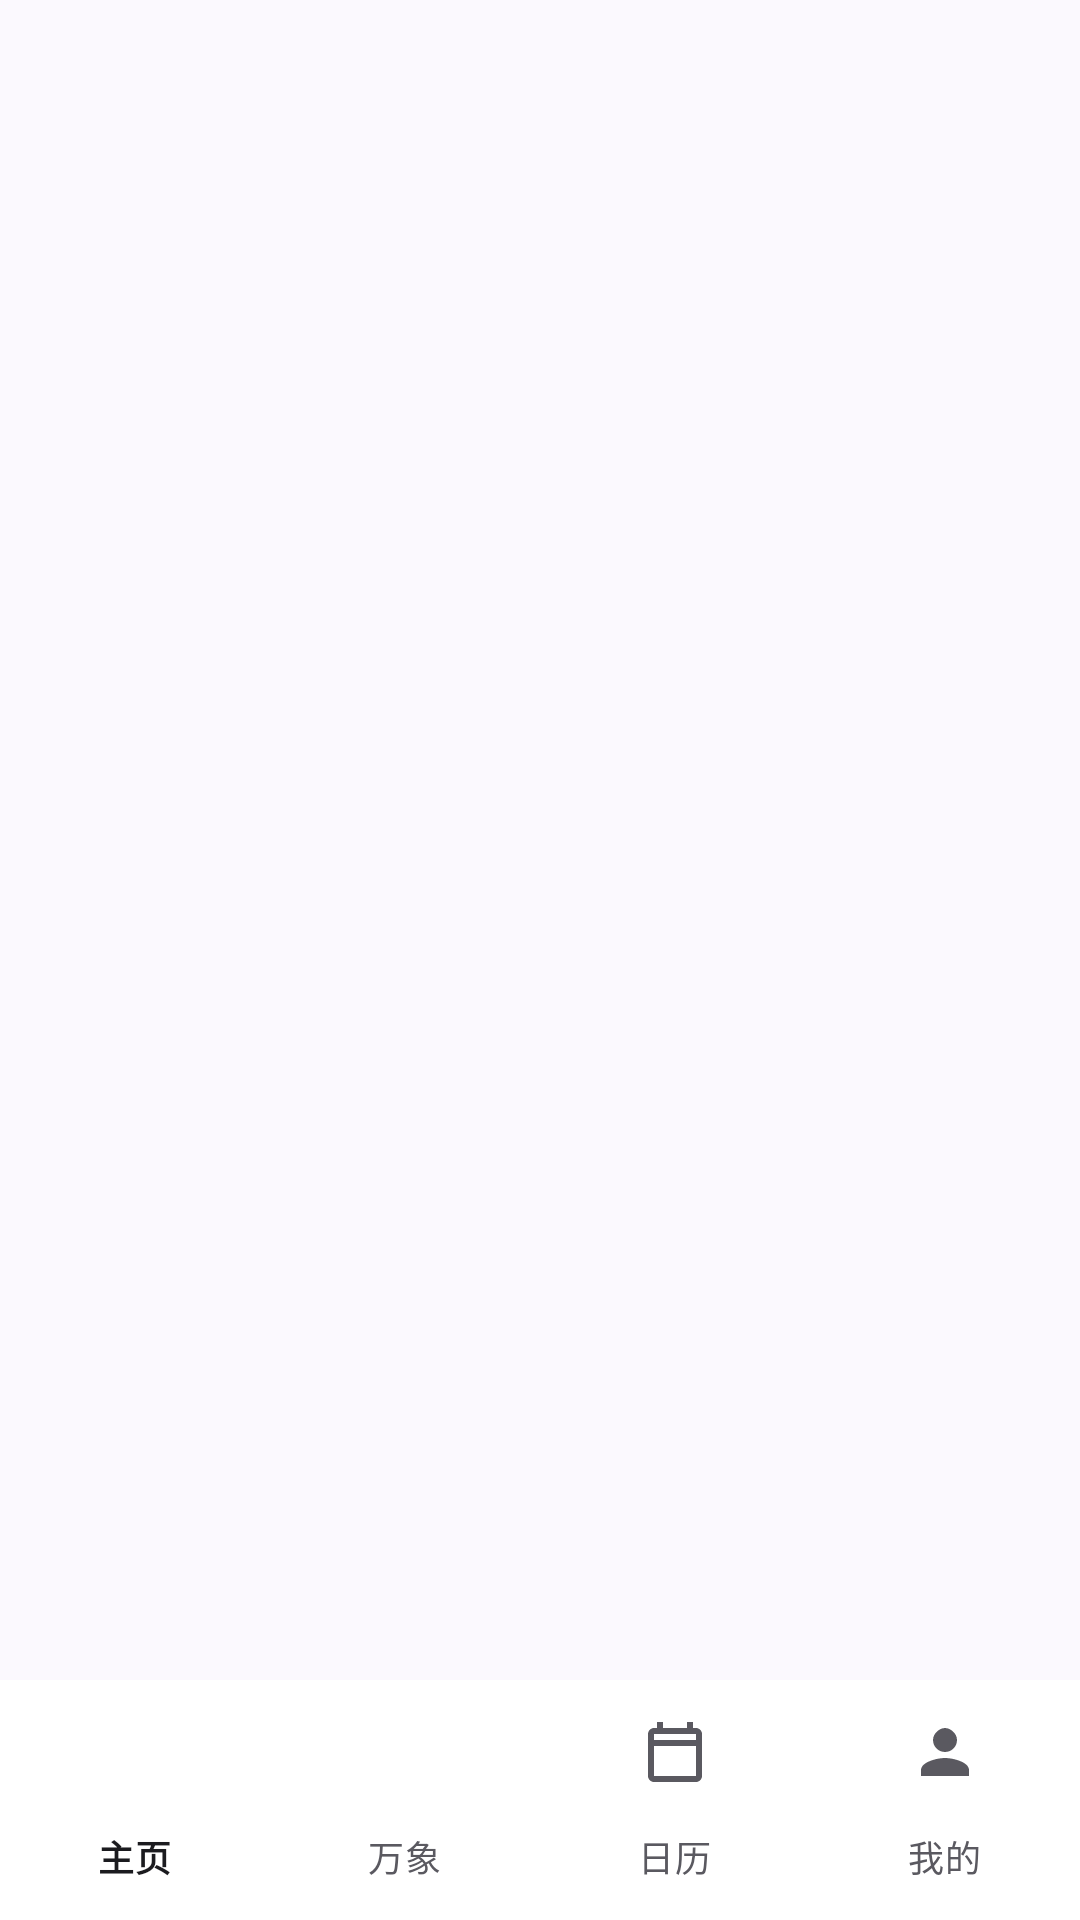

This screen was rendered from an Android layout file. Write that file and the resources it references.
<!-- AndroidManifest.xml: application theme Theme.WanXiangHub -->
<!-- res/layout/activity_main.xml -->
<?xml version="1.0" encoding="utf-8"?>
<androidx.constraintlayout.widget.ConstraintLayout xmlns:android="http://schemas.android.com/apk/res/android"
    xmlns:app="http://schemas.android.com/apk/res-auto"
    android:id="@+id/container"
    android:layout_width="match_parent"
    android:layout_height="match_parent">

    
    <FrameLayout
        android:id="@+id/fragment_container"
        android:layout_width="0dp"
        android:layout_height="0dp"
        app:layout_constraintBottom_toTopOf="@id/nav_view"
        app:layout_constraintLeft_toLeftOf="parent"
        app:layout_constraintRight_toRightOf="parent"
        app:layout_constraintTop_toTopOf="parent" />

    <com.google.android.material.bottomnavigation.BottomNavigationView
        android:id="@+id/nav_view"
        android:layout_width="0dp"
        android:layout_height="wrap_content"
        android:background="@color/surface"
        android:elevation="8dp"
        app:labelVisibilityMode="labeled"
        app:layout_constraintBottom_toBottomOf="parent"
        app:layout_constraintLeft_toLeftOf="parent"
        app:layout_constraintRight_toRightOf="parent"
        app:menu="@menu/bottom_nav_menu" />

</androidx.constraintlayout.widget.ConstraintLayout>
<!-- resources referenced by this layout -->
<resources>
  <color name="surface">#FFFFFF</color>
  <style name="Theme.WanXiangHub" parent="Base.Theme.WanXiangHub" />
  <color name="primary">#6366F1</color>
  <color name="on_primary">#FFFFFF</color>
  <color name="primary_container">#E1E0FF</color>
  <color name="on_primary_container">#1A1B78</color>
  <color name="primary_light">#818CF8</color>
  <color name="secondary">#8B5CF6</color>
  <color name="on_secondary">#FFFFFF</color>
  <color name="secondary_container">#E9DDFF</color>
  <color name="on_secondary_container">#2B0093</color>
  <color name="tertiary">#EC4899</color>
  <color name="on_tertiary">#FFFFFF</color>
  <color name="tertiary_container">#FFD9E6</color>
  <color name="on_tertiary_container">#3E001D</color>
  <color name="background">#FBF9FE</color>
  <color name="text_primary">#1B1B1F</color>
  <color name="text_secondary">#5A5960</color>
  <color name="surface_variant">#E6E1EC</color>
  <color name="surface_container_lowest">#FFFFFF</color>
  <color name="surface_container_low">#F5F2FA</color>
  <color name="surface_container">#EFECF4</color>
  <color name="surface_container_high">#EAE7F0</color>
  <color name="surface_container_highest">#E4E1EB</color>
  <color name="outline">#787680</color>
  <color name="outline_variant">#C8C4D2</color>
  <color name="error">#BA1A1A</color>
  <color name="error_container">#FFDAD6</color>
  <style name="Shape.App.Small" parent="ShapeAppearance.Material3.Corner.Small">
          <item name="cornerSize">12dp</item>
      </style>
  <style name="Shape.App.Medium" parent="ShapeAppearance.Material3.Corner.Medium">
          <item name="cornerSize">20dp</item>
      </style>
  <style name="Shape.App.Large" parent="ShapeAppearance.Material3.Corner.Large">
          <item name="cornerSize">28dp</item>
      </style>
  <style name="Shape.App.ExtraLarge" parent="ShapeAppearance.Material3.Corner.ExtraLarge">
          <item name="cornerSize">32dp</item>
      </style>
  <style name="Widget.App.CardView" parent="Widget.Material3.CardView.Elevated">
          <item name="cardBackgroundColor">?attr/colorSurfaceContainerLow</item>
          <item name="cardCornerRadius">24dp</item>
          <item name="cardElevation">0dp</item>
          <item name="strokeWidth">0dp</item>
          <item name="contentPadding">16dp</item>
      </style>
  <style name="Widget.App.BottomNavigationView" parent="Widget.Material3.BottomNavigationView">
          <item name="elevation">0dp</item>
          <item name="labelVisibilityMode">labeled</item>
      </style>
  <style name="Widget.App.Button" parent="Widget.Material3.Button">
          <item name="shapeAppearanceOverlay">@style/Shape.App.Button.Pill</item>
          <item name="android:minHeight">52dp</item>
          <item name="android:paddingStart">24dp</item>
          <item name="android:paddingEnd">24dp</item>
          <item name="android:textSize">15sp</item>
          <item name="android:textStyle">bold</item>
      </style>
  <style name="Widget.App.Button.TextButton" parent="Widget.Material3.Button.TextButton">
          <item name="android:textStyle">bold</item>
      </style>
  <style name="Shape.App.Button.Pill" parent="">
          <item name="cornerSize">50%</item>
      </style>
</resources>
